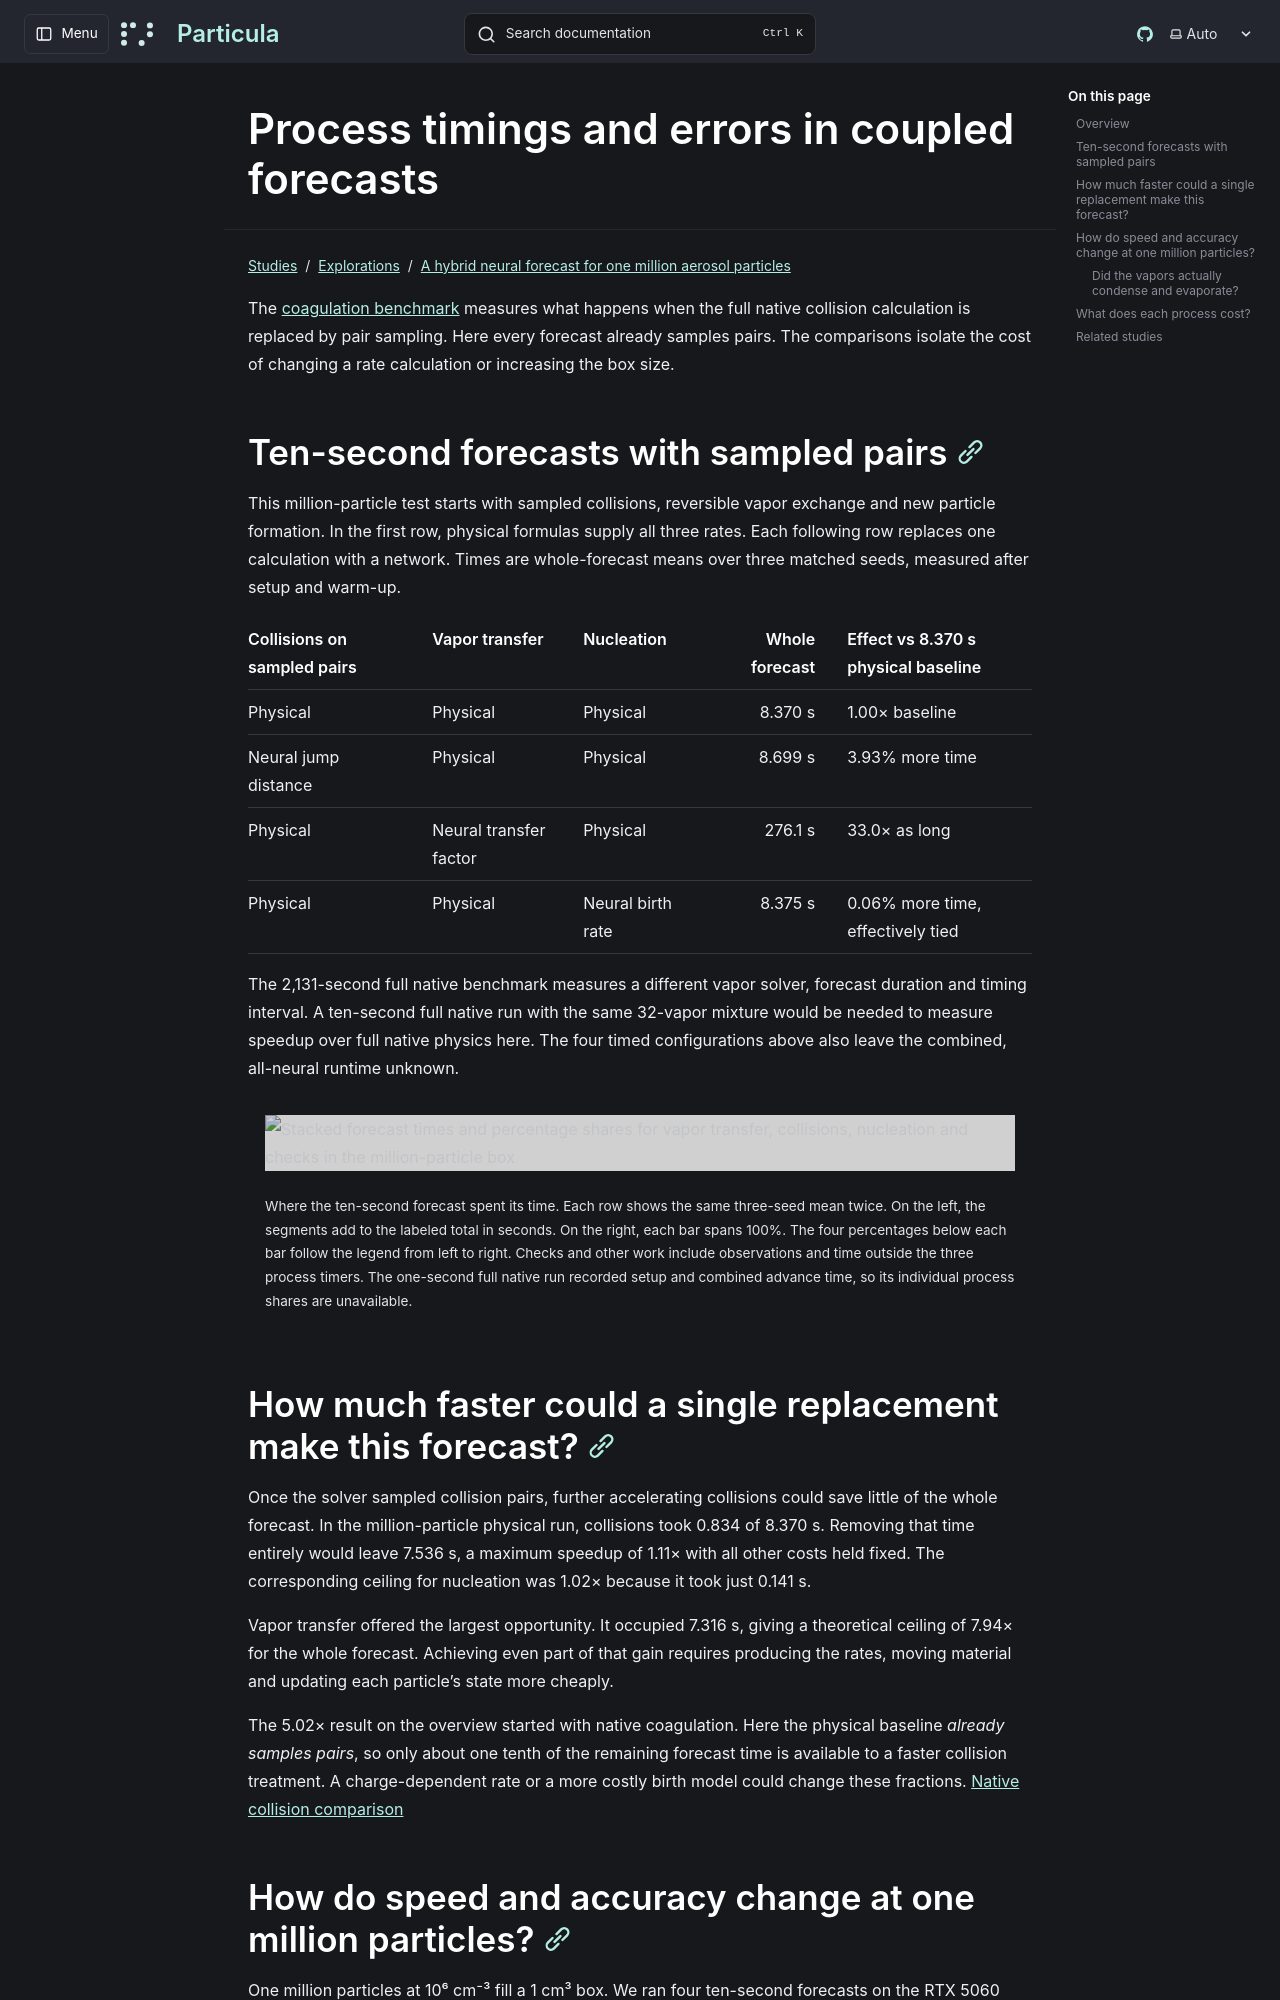

repository: uncscode/particula · page: studies/explorations/weighted-particle-embedding/process-comparisons/index.html · generator: mkdocs

# Process timings and errors in coupled forecasts

The [coagulation benchmark](index.md) measures what happens when the full native collision calculation is replaced by pair sampling. Here every forecast already samples pairs. The comparisons isolate the cost of changing a rate calculation or increasing the box size.

## Ten-second forecasts with sampled pairs

This million-particle test starts with sampled collisions, reversible vapor exchange and new particle formation. In the first row, physical formulas supply all three rates. Each following row replaces one calculation with a network. Times are whole-forecast means over three matched seeds, measured after setup and warm-up.

| Collisions on sampled pairs | Vapor transfer | Nucleation | Whole forecast | Effect vs 8.370 s physical baseline |
|---|---|---|---:|---|
| Physical | Physical | Physical | 8.370 s | 1.00× baseline |
| Neural jump distance | Physical | Physical | 8.699 s | 3.93% more time |
| Physical | Neural transfer factor | Physical | 276.1 s | 33.0× as long |
| Physical | Physical | Neural birth rate | 8.375 s | 0.06% more time, effectively tied |

The 2,131-second full native benchmark measures a different vapor solver, forecast duration and timing interval. A ten-second full native run with the same 32-vapor mixture would be needed to measure speedup over full native physics here. The four timed configurations above also leave the combined, all-neural runtime unknown.

<figure class="scientific-figure">

![Stacked forecast times and percentage shares for vapor transfer, collisions, nucleation and checks in the million-particle box](../../../images/studies/weighted-particle-embedding/million-process-shares.png)

<figcaption>Where the ten-second forecast spent its time. Each row shows the same three-seed mean twice. On the left, the segments add to the labeled total in seconds. On the right, each bar spans 100%. The four percentages below each bar follow the legend from left to right. Checks and other work include observations and time outside the three process timers. The one-second full native run recorded setup and combined advance time, so its individual process shares are unavailable.</figcaption>
</figure>

## How much faster could a single replacement make this forecast?

Once the solver sampled collision pairs, further accelerating collisions could save little of the whole forecast. In the million-particle physical run, collisions took 0.834 of 8.370 s. Removing that time entirely would leave 7.536 s, a maximum speedup of 1.11× with all other costs held fixed. The corresponding ceiling for nucleation was 1.02× because it took just 0.141 s.

Vapor transfer offered the largest opportunity. It occupied 7.316 s, giving a theoretical ceiling of 7.94× for the whole forecast. Achieving even part of that gain requires producing the rates, moving material and updating each particle's state more cheaply.

The 5.02× result on the overview started with native coagulation. Here the physical baseline *already samples pairs*, so only about one tenth of the remaining forecast time is available to a faster collision treatment. A charge-dependent rate or a more costly birth model could change these fractions. [Native collision comparison](coagulation.md)
